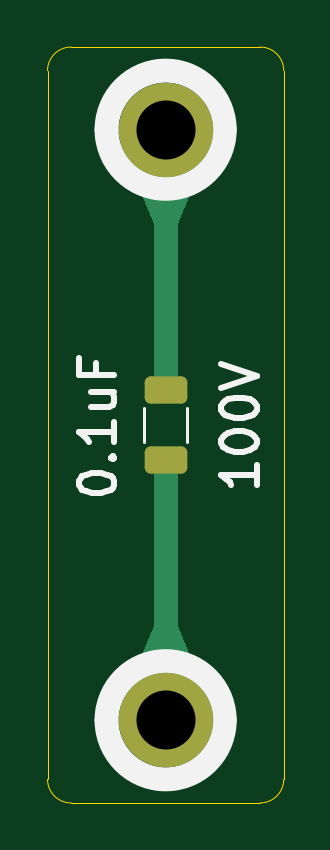
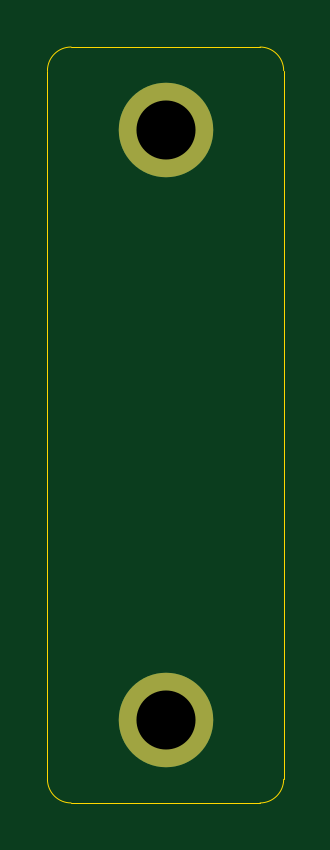
Circuit board: 11 layer files. Board 10.0 x 32.0 mm.
- bottom_copper: capacitor-CuBottom.gbr (664 bytes)
- top_copper: capacitor-CuTop.gbr (3297 bytes)
- outline: capacitor-EdgeCuts.gbr (992 bytes)
- bottom_mask: capacitor-MaskBottom.gbr (565 bytes)
- top_mask: capacitor-MaskTop.gbr (1287 bytes)
- drill: capacitor-NPTH.drl (265 bytes)
- drill: capacitor-PTH.drl (354 bytes)
- paste: capacitor-PasteBottom.gbr (452 bytes)
- paste: capacitor-PasteTop.gbr (1174 bytes)
- bottom_silk: capacitor-SilkBottom.gbr (575 bytes)
- top_silk: capacitor-SilkTop.gbr (6138 bytes)

=== bottom_copper: capacitor-CuBottom.gbr ===
%TF.GenerationSoftware,KiCad,Pcbnew,8.0.2*%
%TF.CreationDate,2024-06-25T23:30:36+07:00*%
%TF.ProjectId,capacitor,63617061-6369-4746-9f72-2e6b69636164,rev?*%
%TF.SameCoordinates,Original*%
%TF.FileFunction,Copper,L2,Bot*%
%TF.FilePolarity,Positive*%
%FSLAX46Y46*%
G04 Gerber Fmt 4.6, Leading zero omitted, Abs format (unit mm)*
G04 Created by KiCad (PCBNEW 8.0.2) date 2024-06-25 23:30:36*
%MOMM*%
%LPD*%
G01*
G04 APERTURE LIST*
%TA.AperFunction,ComponentPad*%
%ADD10C,4.000000*%
%TD*%
G04 APERTURE END LIST*
D10*
%TO.P,J1,1,Pin_1*%
%TO.N,Net-(J1-Pin_1)*%
X153900000Y-73800000D03*
%TD*%
%TO.P,J2,1,Pin_1*%
%TO.N,Net-(J2-Pin_1)*%
X153900000Y-98800000D03*
%TD*%
M02*

=== top_copper: capacitor-CuTop.gbr (3297 bytes, source withheld) ===
=== outline: capacitor-EdgeCuts.gbr ===
%TF.GenerationSoftware,KiCad,Pcbnew,8.0.2*%
%TF.CreationDate,2024-06-25T23:30:36+07:00*%
%TF.ProjectId,capacitor,63617061-6369-4746-9f72-2e6b69636164,rev?*%
%TF.SameCoordinates,Original*%
%TF.FileFunction,Profile,NP*%
%FSLAX46Y46*%
G04 Gerber Fmt 4.6, Leading zero omitted, Abs format (unit mm)*
G04 Created by KiCad (PCBNEW 8.0.2) date 2024-06-25 23:30:36*
%MOMM*%
%LPD*%
G01*
G04 APERTURE LIST*
%TA.AperFunction,Profile*%
%ADD10C,0.050000*%
%TD*%
G04 APERTURE END LIST*
D10*
X158900000Y-101300000D02*
G75*
G02*
X157900000Y-102300000I-1000000J0D01*
G01*
X157900000Y-102300000D02*
X149900000Y-102300000D01*
X148900000Y-71300000D02*
G75*
G02*
X149900000Y-70300000I1000000J0D01*
G01*
X149900000Y-102300000D02*
G75*
G02*
X148900000Y-101300000I0J1000000D01*
G01*
X149900000Y-70300000D02*
X157900000Y-70300000D01*
X157900000Y-70300000D02*
G75*
G02*
X158900000Y-71300000I0J-1000000D01*
G01*
X158900000Y-71300000D02*
X158900000Y-101300000D01*
X148900000Y-101300000D02*
X148900000Y-71300000D01*
M02*

=== bottom_mask: capacitor-MaskBottom.gbr ===
%TF.GenerationSoftware,KiCad,Pcbnew,8.0.2*%
%TF.CreationDate,2024-06-25T23:30:36+07:00*%
%TF.ProjectId,capacitor,63617061-6369-4746-9f72-2e6b69636164,rev?*%
%TF.SameCoordinates,Original*%
%TF.FileFunction,Soldermask,Bot*%
%TF.FilePolarity,Negative*%
%FSLAX46Y46*%
G04 Gerber Fmt 4.6, Leading zero omitted, Abs format (unit mm)*
G04 Created by KiCad (PCBNEW 8.0.2) date 2024-06-25 23:30:36*
%MOMM*%
%LPD*%
G01*
G04 APERTURE LIST*
%ADD10C,4.000000*%
G04 APERTURE END LIST*
D10*
%TO.C,J1*%
X153900000Y-73800000D03*
%TD*%
%TO.C,J2*%
X153900000Y-98800000D03*
%TD*%
M02*

=== top_mask: capacitor-MaskTop.gbr (1287 bytes, source withheld) ===
=== drill: capacitor-NPTH.drl ===
M48
; DRILL file {KiCad 8.0.2} date 2024-06-25T23:30:36+0700
; FORMAT={-:-/ absolute / inch / decimal}
; #@! TF.CreationDate,2024-06-25T23:30:36+07:00
; #@! TF.GenerationSoftware,Kicad,Pcbnew,8.0.2
; #@! TF.FileFunction,NonPlated,1,2,NPTH
FMAT,2
INCH
%
G90
G05
M30

=== drill: capacitor-PTH.drl ===
M48
; DRILL file {KiCad 8.0.2} date 2024-06-25T23:30:36+0700
; FORMAT={-:-/ absolute / inch / decimal}
; #@! TF.CreationDate,2024-06-25T23:30:36+07:00
; #@! TF.GenerationSoftware,Kicad,Pcbnew,8.0.2
; #@! TF.FileFunction,Plated,1,2,PTH
FMAT,2
INCH
; #@! TA.AperFunction,Plated,PTH,ComponentDrill
T1C0.0984
%
G90
G05
T1
X6.0591Y-2.9055
X6.0591Y-3.8898
M30

=== paste: capacitor-PasteBottom.gbr ===
%TF.GenerationSoftware,KiCad,Pcbnew,8.0.2*%
%TF.CreationDate,2024-06-25T23:30:36+07:00*%
%TF.ProjectId,capacitor,63617061-6369-4746-9f72-2e6b69636164,rev?*%
%TF.SameCoordinates,Original*%
%TF.FileFunction,Paste,Bot*%
%TF.FilePolarity,Positive*%
%FSLAX46Y46*%
G04 Gerber Fmt 4.6, Leading zero omitted, Abs format (unit mm)*
G04 Created by KiCad (PCBNEW 8.0.2) date 2024-06-25 23:30:36*
%MOMM*%
%LPD*%
G01*
G04 APERTURE LIST*
G04 APERTURE END LIST*
M02*

=== paste: capacitor-PasteTop.gbr (1174 bytes, source withheld) ===
=== bottom_silk: capacitor-SilkBottom.gbr ===
%TF.GenerationSoftware,KiCad,Pcbnew,8.0.2*%
%TF.CreationDate,2024-06-25T23:30:36+07:00*%
%TF.ProjectId,capacitor,63617061-6369-4746-9f72-2e6b69636164,rev?*%
%TF.SameCoordinates,Original*%
%TF.FileFunction,Legend,Bot*%
%TF.FilePolarity,Positive*%
%FSLAX46Y46*%
G04 Gerber Fmt 4.6, Leading zero omitted, Abs format (unit mm)*
G04 Created by KiCad (PCBNEW 8.0.2) date 2024-06-25 23:30:36*
%MOMM*%
%LPD*%
G01*
G04 APERTURE LIST*
%ADD10C,4.000000*%
G04 APERTURE END LIST*
%LPC*%
D10*
%TO.C,J1*%
X153900000Y-73800000D03*
%TD*%
%TO.C,J2*%
X153900000Y-98800000D03*
%TD*%
%LPD*%
M02*

=== top_silk: capacitor-SilkTop.gbr ===
%TF.GenerationSoftware,KiCad,Pcbnew,8.0.2*%
%TF.CreationDate,2024-06-25T23:30:36+07:00*%
%TF.ProjectId,capacitor,63617061-6369-4746-9f72-2e6b69636164,rev?*%
%TF.SameCoordinates,Original*%
%TF.FileFunction,Legend,Top*%
%TF.FilePolarity,Positive*%
%FSLAX46Y46*%
G04 Gerber Fmt 4.6, Leading zero omitted, Abs format (unit mm)*
G04 Created by KiCad (PCBNEW 8.0.2) date 2024-06-25 23:30:36*
%MOMM*%
%LPD*%
G01*
G04 APERTURE LIST*
G04 Aperture macros list*
%AMRoundRect*
0 Rectangle with rounded corners*
0 $1 Rounding radius*
0 $2 $3 $4 $5 $6 $7 $8 $9 X,Y pos of 4 corners*
0 Add a 4 corners polygon primitive as box body*
4,1,4,$2,$3,$4,$5,$6,$7,$8,$9,$2,$3,0*
0 Add four circle primitives for the rounded corners*
1,1,$1+$1,$2,$3*
1,1,$1+$1,$4,$5*
1,1,$1+$1,$6,$7*
1,1,$1+$1,$8,$9*
0 Add four rect primitives between the rounded corners*
20,1,$1+$1,$2,$3,$4,$5,0*
20,1,$1+$1,$4,$5,$6,$7,0*
20,1,$1+$1,$6,$7,$8,$9,0*
20,1,$1+$1,$8,$9,$2,$3,0*%
G04 Aperture macros list end*
%ADD10C,1.000000*%
%ADD11C,0.250000*%
%ADD12C,0.120000*%
%ADD13RoundRect,0.250000X-0.650000X0.325000X-0.650000X-0.325000X0.650000X-0.325000X0.650000X0.325000X0*%
%ADD14C,4.000000*%
G04 APERTURE END LIST*
D10*
X156400000Y-98800000D02*
G75*
G02*
X151400000Y-98800000I-2500000J0D01*
G01*
X151400000Y-98800000D02*
G75*
G02*
X156400000Y-98800000I2500000J0D01*
G01*
X156400000Y-73800000D02*
G75*
G02*
X151400000Y-73800000I-2500000J0D01*
G01*
X151400000Y-73800000D02*
G75*
G02*
X156400000Y-73800000I2500000J0D01*
G01*
D11*
X157749678Y-88003383D02*
X157749678Y-88860526D01*
X157749678Y-88431955D02*
X156249678Y-88431955D01*
X156249678Y-88431955D02*
X156463964Y-88574812D01*
X156463964Y-88574812D02*
X156606821Y-88717669D01*
X156606821Y-88717669D02*
X156678250Y-88860526D01*
X156249678Y-87074812D02*
X156249678Y-86931955D01*
X156249678Y-86931955D02*
X156321107Y-86789098D01*
X156321107Y-86789098D02*
X156392535Y-86717670D01*
X156392535Y-86717670D02*
X156535392Y-86646241D01*
X156535392Y-86646241D02*
X156821107Y-86574812D01*
X156821107Y-86574812D02*
X157178250Y-86574812D01*
X157178250Y-86574812D02*
X157463964Y-86646241D01*
X157463964Y-86646241D02*
X157606821Y-86717670D01*
X157606821Y-86717670D02*
X157678250Y-86789098D01*
X157678250Y-86789098D02*
X157749678Y-86931955D01*
X157749678Y-86931955D02*
X157749678Y-87074812D01*
X157749678Y-87074812D02*
X157678250Y-87217670D01*
X157678250Y-87217670D02*
X157606821Y-87289098D01*
X157606821Y-87289098D02*
X157463964Y-87360527D01*
X157463964Y-87360527D02*
X157178250Y-87431955D01*
X157178250Y-87431955D02*
X156821107Y-87431955D01*
X156821107Y-87431955D02*
X156535392Y-87360527D01*
X156535392Y-87360527D02*
X156392535Y-87289098D01*
X156392535Y-87289098D02*
X156321107Y-87217670D01*
X156321107Y-87217670D02*
X156249678Y-87074812D01*
X156249678Y-85646241D02*
X156249678Y-85503384D01*
X156249678Y-85503384D02*
X156321107Y-85360527D01*
X156321107Y-85360527D02*
X156392535Y-85289099D01*
X156392535Y-85289099D02*
X156535392Y-85217670D01*
X156535392Y-85217670D02*
X156821107Y-85146241D01*
X156821107Y-85146241D02*
X157178250Y-85146241D01*
X157178250Y-85146241D02*
X157463964Y-85217670D01*
X157463964Y-85217670D02*
X157606821Y-85289099D01*
X157606821Y-85289099D02*
X157678250Y-85360527D01*
X157678250Y-85360527D02*
X157749678Y-85503384D01*
X157749678Y-85503384D02*
X157749678Y-85646241D01*
X157749678Y-85646241D02*
X157678250Y-85789099D01*
X157678250Y-85789099D02*
X157606821Y-85860527D01*
X157606821Y-85860527D02*
X157463964Y-85931956D01*
X157463964Y-85931956D02*
X157178250Y-86003384D01*
X157178250Y-86003384D02*
X156821107Y-86003384D01*
X156821107Y-86003384D02*
X156535392Y-85931956D01*
X156535392Y-85931956D02*
X156392535Y-85860527D01*
X156392535Y-85860527D02*
X156321107Y-85789099D01*
X156321107Y-85789099D02*
X156249678Y-85646241D01*
X156249678Y-84717670D02*
X157749678Y-84217670D01*
X157749678Y-84217670D02*
X156249678Y-83717670D01*
X150224678Y-88824812D02*
X150224678Y-88681955D01*
X150224678Y-88681955D02*
X150296107Y-88539098D01*
X150296107Y-88539098D02*
X150367535Y-88467670D01*
X150367535Y-88467670D02*
X150510392Y-88396241D01*
X150510392Y-88396241D02*
X150796107Y-88324812D01*
X150796107Y-88324812D02*
X151153250Y-88324812D01*
X151153250Y-88324812D02*
X151438964Y-88396241D01*
X151438964Y-88396241D02*
X151581821Y-88467670D01*
X151581821Y-88467670D02*
X151653250Y-88539098D01*
X151653250Y-88539098D02*
X151724678Y-88681955D01*
X151724678Y-88681955D02*
X151724678Y-88824812D01*
X151724678Y-88824812D02*
X151653250Y-88967670D01*
X151653250Y-88967670D02*
X151581821Y-89039098D01*
X151581821Y-89039098D02*
X151438964Y-89110527D01*
X151438964Y-89110527D02*
X151153250Y-89181955D01*
X151153250Y-89181955D02*
X150796107Y-89181955D01*
X150796107Y-89181955D02*
X150510392Y-89110527D01*
X150510392Y-89110527D02*
X150367535Y-89039098D01*
X150367535Y-89039098D02*
X150296107Y-88967670D01*
X150296107Y-88967670D02*
X150224678Y-88824812D01*
X151581821Y-87681956D02*
X151653250Y-87610527D01*
X151653250Y-87610527D02*
X151724678Y-87681956D01*
X151724678Y-87681956D02*
X151653250Y-87753384D01*
X151653250Y-87753384D02*
X151581821Y-87681956D01*
X151581821Y-87681956D02*
X151724678Y-87681956D01*
X151724678Y-86181955D02*
X151724678Y-87039098D01*
X151724678Y-86610527D02*
X150224678Y-86610527D01*
X150224678Y-86610527D02*
X150438964Y-86753384D01*
X150438964Y-86753384D02*
X150581821Y-86896241D01*
X150581821Y-86896241D02*
X150653250Y-87039098D01*
X150724678Y-84896242D02*
X151724678Y-84896242D01*
X150724678Y-85539099D02*
X151510392Y-85539099D01*
X151510392Y-85539099D02*
X151653250Y-85467670D01*
X151653250Y-85467670D02*
X151724678Y-85324813D01*
X151724678Y-85324813D02*
X151724678Y-85110527D01*
X151724678Y-85110527D02*
X151653250Y-84967670D01*
X151653250Y-84967670D02*
X151581821Y-84896242D01*
X150938964Y-83681956D02*
X150938964Y-84181956D01*
X151724678Y-84181956D02*
X150224678Y-84181956D01*
X150224678Y-84181956D02*
X150224678Y-83467670D01*
D12*
%TO.C,C1*%
X152990000Y-85588748D02*
X152990000Y-87011252D01*
X154810000Y-85588748D02*
X154810000Y-87011252D01*
%TD*%
%LPC*%
D13*
%TO.C,C1*%
X153900000Y-84825000D03*
X153900000Y-87775000D03*
%TD*%
D14*
%TO.C,J1*%
X153900000Y-73800000D03*
%TD*%
%TO.C,J2*%
X153900000Y-98800000D03*
%TD*%
%LPD*%
M02*
